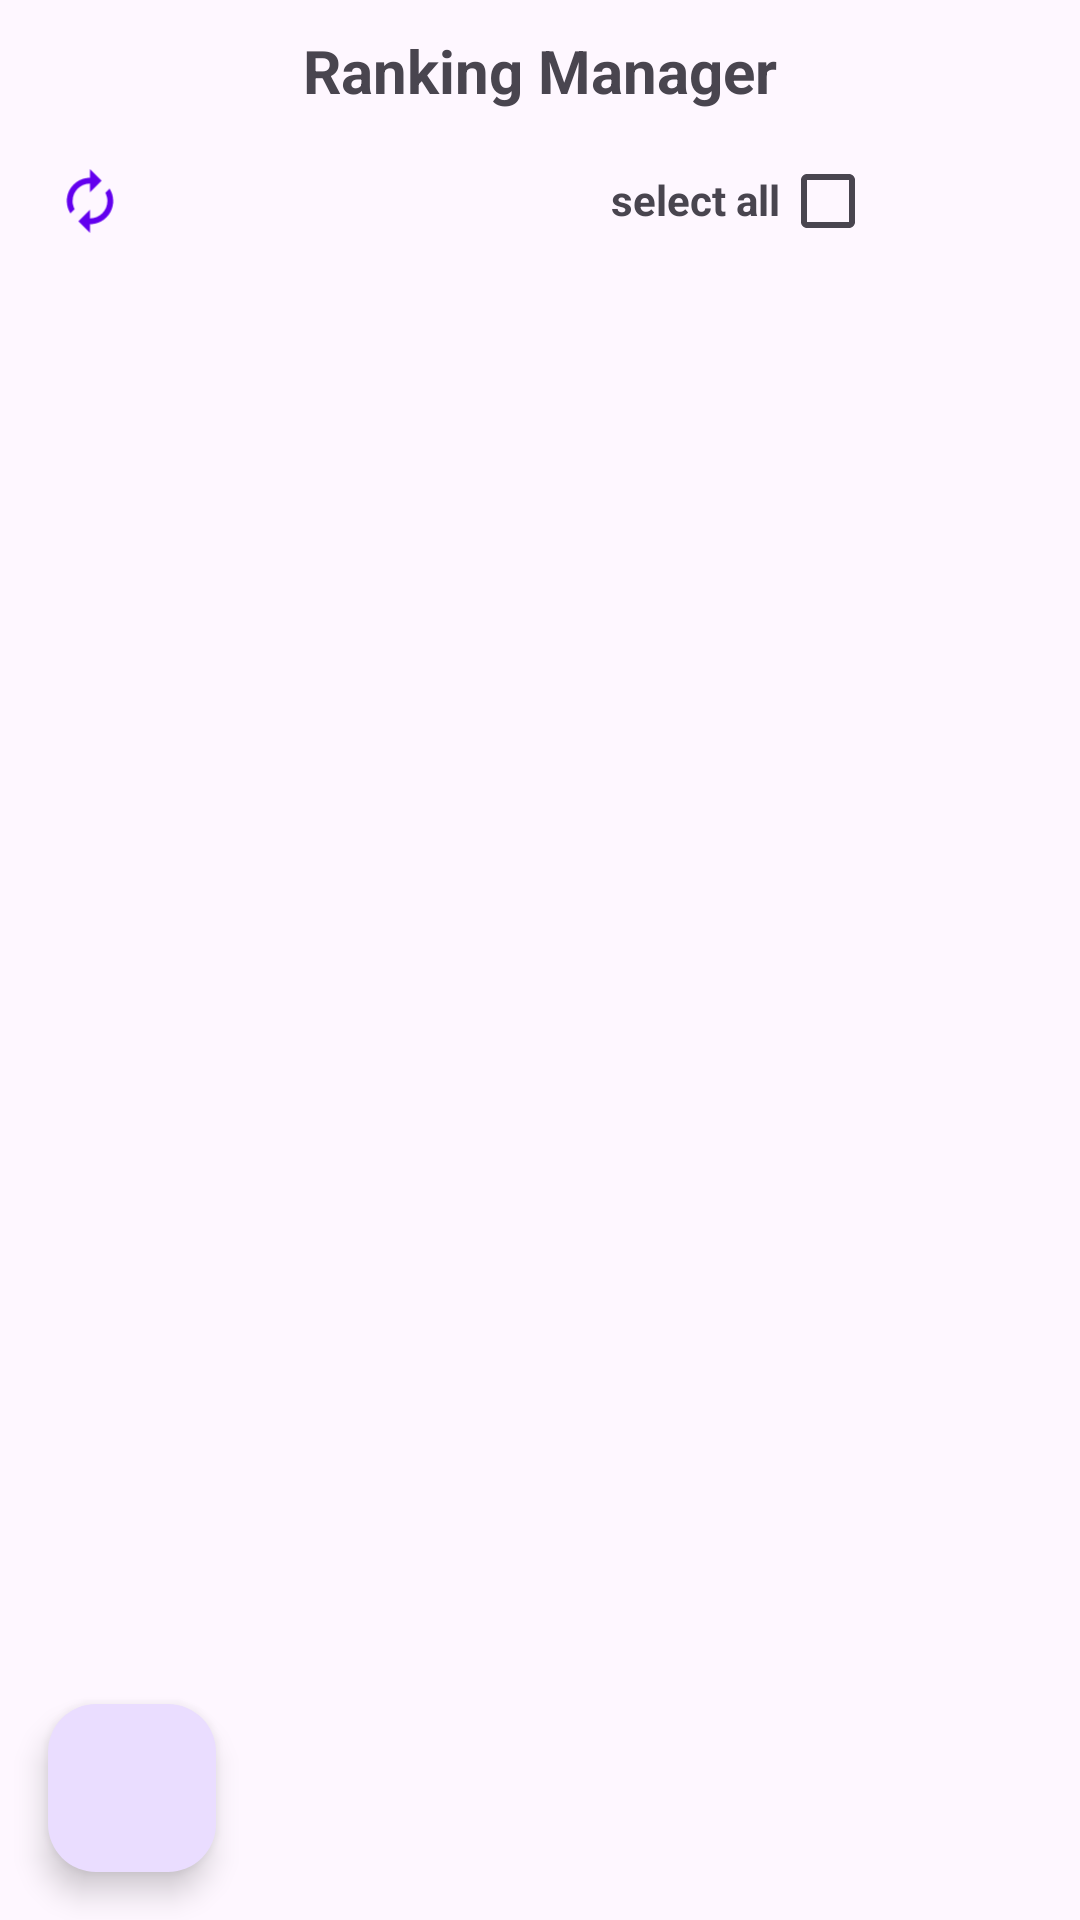

The Android layout XML behind this screen, and the referenced resources:
<!-- AndroidManifest.xml: application theme Theme.CustomerManager -->
<!-- res/layout/fragment_ranking.xml -->
<?xml version="1.0" encoding="utf-8"?>
<FrameLayout xmlns:android="http://schemas.android.com/apk/res/android"
    xmlns:tools="http://schemas.android.com/tools"
    android:layout_width="match_parent"
    android:layout_height="match_parent"
    xmlns:app="http://schemas.android.com/apk/res-auto"
    tools:context=".fragment.RankingFragment">

    <androidx.constraintlayout.widget.ConstraintLayout
        android:layout_width="match_parent"
        android:layout_height="match_parent">
        
        <TextView
            android:id="@+id/lblRankingManager"
            app:layout_constraintEnd_toEndOf="parent"
            app:layout_constraintStart_toStartOf="parent"
            app:layout_constraintTop_toTopOf="parent"
            android:layout_width="match_parent"
            android:layout_height="wrap_content"
            android:layout_marginVertical="10dp"
            android:text="Ranking Manager"
            android:textAlignment="center"
            android:textSize="20sp"
            android:textStyle="bold" />

        <ImageView
            android:id="@+id/btnRefreshRanking"
            android:layout_width="40dp"
            android:layout_height="40dp"
            android:layout_margin="10dp"
            android:src="@drawable/ic_refresh_foreground"
            app:layout_constraintStart_toStartOf="parent"
            app:layout_constraintTop_toBottomOf="@id/lblRankingManager"
            app:tint="@color/design_default_color_primary" />

        <ImageView
            android:id="@+id/btnDeleteSelectedRanking"
            android:layout_width="40dp"
            android:layout_height="40dp"
            android:layout_margin="10dp"

            android:src="@drawable/ic_delete_foreground"
            app:layout_constraintEnd_toEndOf="parent"
            app:layout_constraintTop_toBottomOf="@id/lblRankingManager"
            app:tint="@color/red" />

        <TextView
            android:id="@+id/textView"
            android:layout_width="wrap_content"
            android:layout_height="wrap_content"
            android:layout_marginTop="20dp"
            android:text="select all"
            android:textStyle="bold"
            app:layout_constraintEnd_toStartOf="@+id/cbSelectAllRankings"
            app:layout_constraintTop_toBottomOf="@+id/lblRankingManager" />

        <CheckBox
            android:id="@+id/cbSelectAllRankings"
            android:layout_width="40dp"
            android:layout_height="40dp"
            android:layout_margin="10dp"
            app:layout_constraintEnd_toStartOf="@+id/btnDeleteSelectedRanking"
            app:layout_constraintTop_toBottomOf="@+id/lblRankingManager" />

        <androidx.recyclerview.widget.RecyclerView
            android:id="@+id/rcvRanking"
            android:layout_width="match_parent"
            android:layout_height="600dp"
            android:layout_marginTop="20dp"
            app:layout_constraintStart_toStartOf="parent"
            app:layout_constraintTop_toBottomOf="@+id/btnDeleteSelectedRanking" />

    </androidx.constraintlayout.widget.ConstraintLayout>
    <com.google.android.material.floatingactionbutton.FloatingActionButton
        android:id="@+id/btnAddRanking"
        android:layout_width="wrap_content"
        android:layout_height="wrap_content"
        android:layout_gravity="start|bottom"
        android:layout_margin="16dp"
        android:contentDescription="Submit"
        android:src="@drawable/ic_add_foreground"
        app:maxImageSize="40dp" />
</FrameLayout>
<!-- resources referenced by this layout -->
<resources>
  <color name="red">#FFFF0000</color>
  <!-- drawable ic_refresh_foreground (drawable) -->
  <vector xmlns:android="http://schemas.android.com/apk/res/android"
      android:width="108dp"
      android:height="108dp"
      android:viewportWidth="24"
      android:viewportHeight="24"
      android:tint="#000000">
    <group android:scaleX="0.58"
        android:scaleY="0.58"
        android:translateX="5.04"
        android:translateY="5.04">
      <path
          android:fillColor="@android:color/white"
          android:pathData="M12,6v3l4,-4 -4,-4v3c-4.42,0 -8,3.58 -8,8 0,1.57 0.46,3.03 1.24,4.26L6.7,14.8c-0.45,-0.83 -0.7,-1.79 -0.7,-2.8 0,-3.31 2.69,-6 6,-6zM18.76,7.74L17.3,9.2c0.44,0.84 0.7,1.79 0.7,2.8 0,3.31 -2.69,6 -6,6v-3l-4,4 4,4v-3c4.42,0 8,-3.58 8,-8 0,-1.57 -0.46,-3.03 -1.24,-4.26z"/>
    </group>
  </vector>
  <style name="Theme.CustomerManager" parent="Base.Theme.CustomerManager" />
  <style name="Base.Theme.CustomerManager" parent="Theme.Material3.DayNight.NoActionBar">
          
          
      </style>
</resources>
